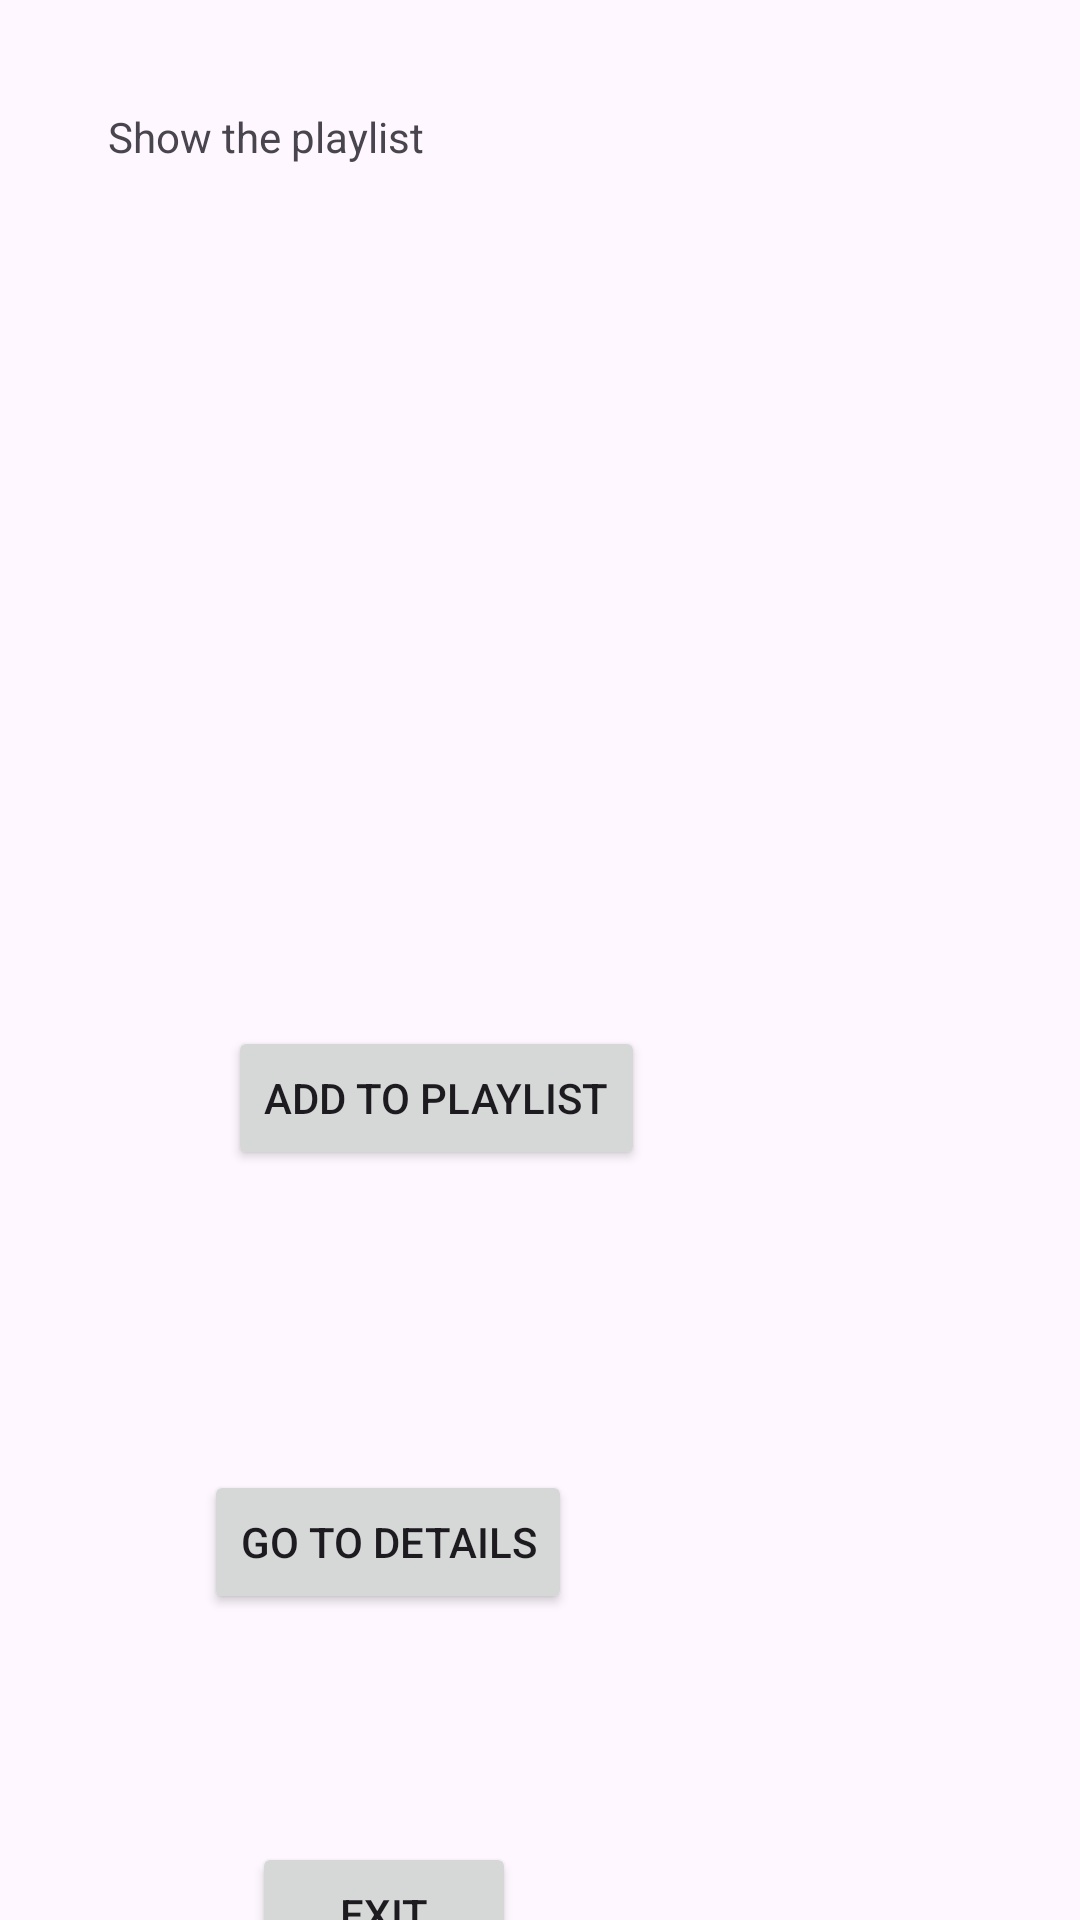

This screen was rendered from an Android layout file. Write that file and the resources it references.
<!-- AndroidManifest.xml: application theme Theme.MyPracticum -->
<!-- res/layout/activity_main.xml -->
<?xml version="1.0" encoding="utf-8"?>
<androidx.constraintlayout.widget.ConstraintLayout xmlns:android="http://schemas.android.com/apk/res/android"
    xmlns:app="http://schemas.android.com/apk/res-auto"
    xmlns:tools="http://schemas.android.com/tools"
    android:layout_width="match_parent"
    android:layout_height="match_parent"
    tools:context=".MainActivity">

    <Button
        android:id="@+id/btnAdd"
        android:layout_width="wrap_content"
        android:layout_height="wrap_content"
        android:layout_marginStart="76dp"
        android:layout_marginTop="84dp"
        android:text="Add to playlist"
        app:layout_constraintStart_toStartOf="parent"
        app:layout_constraintTop_toBottomOf="@+id/txtSongList" />

    <Button
        android:id="@+id/btnDetails"
        android:layout_width="wrap_content"
        android:layout_height="wrap_content"
        android:layout_marginStart="68dp"
        android:layout_marginTop="100dp"
        android:text="Go to Details"
        app:layout_constraintStart_toStartOf="parent"
        app:layout_constraintTop_toBottomOf="@+id/btnAdd" />

    <Button
        android:id="@+id/btnExit"
        android:layout_width="wrap_content"
        android:layout_height="wrap_content"
        android:layout_marginStart="84dp"
        android:layout_marginTop="76dp"
        android:text="ExIt"
        app:layout_constraintStart_toStartOf="parent"
        app:layout_constraintTop_toBottomOf="@+id/btnDetails" />

    <TextView
        android:id="@+id/txtSongList"
        android:layout_width="318dp"
        android:layout_height="222dp"
        android:layout_marginStart="36dp"
        android:layout_marginTop="36dp"
        android:text="Show the playlist"
        app:layout_constraintStart_toStartOf="parent"
        app:layout_constraintTop_toTopOf="parent" />
</androidx.constraintlayout.widget.ConstraintLayout>
<!-- resources referenced by this layout -->
<resources>
  <style name="Theme.MyPracticum" parent="Base.Theme.MyPracticum" />
  <style name="Base.Theme.MyPracticum" parent="Theme.Material3.DayNight.NoActionBar">
          
          
      </style>
</resources>
